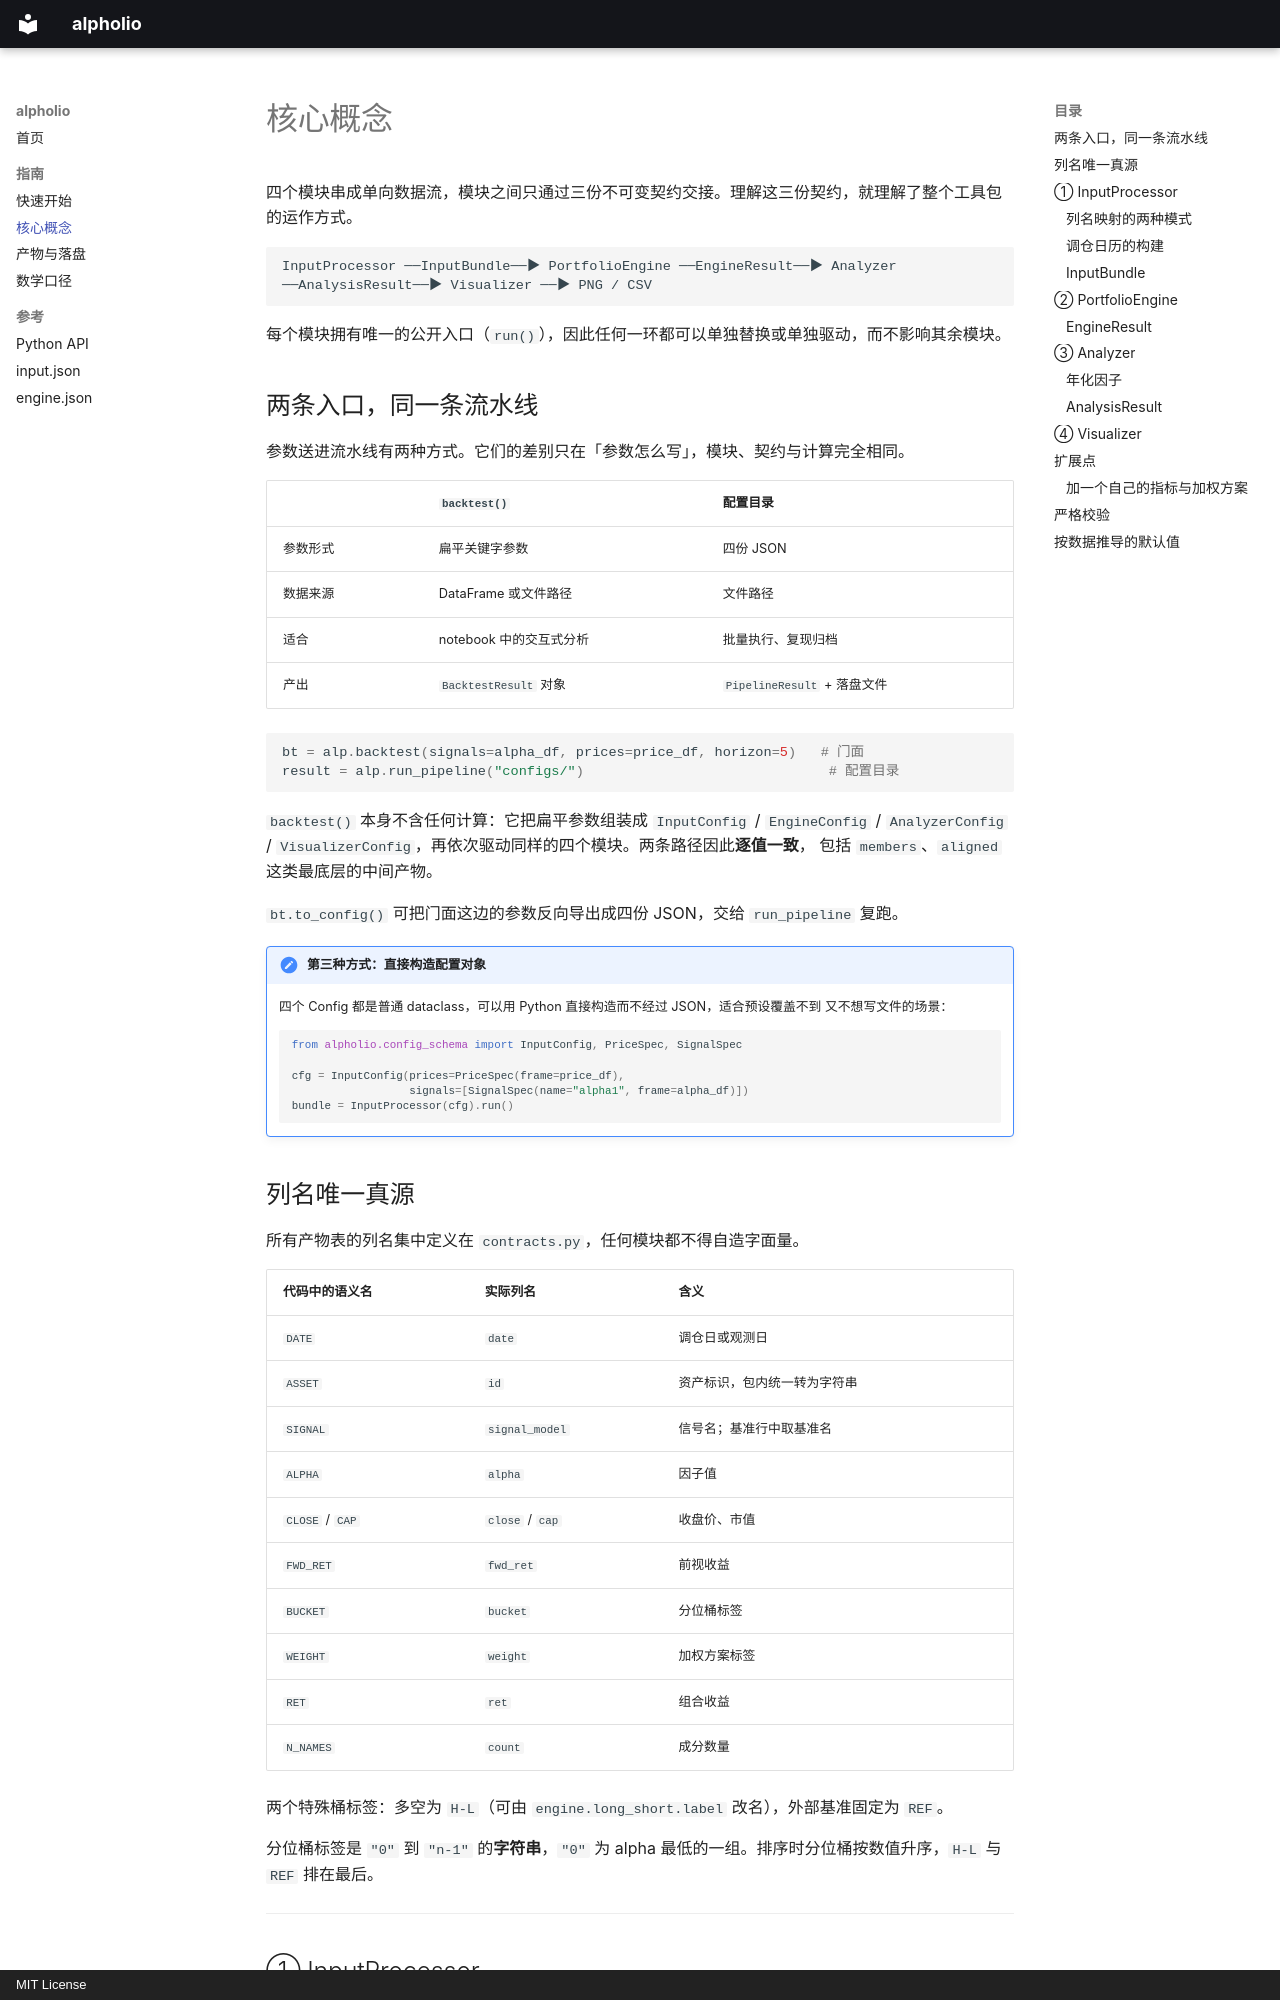

repository: mzyang-code/StockPortfolioToolKit · page: guide/concepts/index.html · generator: mkdocs · copyright: MIT License

# 核心概念

四个模块串成单向数据流，模块之间只通过三份不可变契约交接。理解这三份契约，就理解了整个工具包的运作方式。

```
InputProcessor ──InputBundle──▶ PortfolioEngine ──EngineResult──▶ Analyzer ──AnalysisResult──▶ Visualizer ──▶ PNG / CSV
```

每个模块拥有唯一的公开入口（`run()`），因此任何一环都可以单独替换或单独驱动，而不影响其余模块。

## 两条入口，同一条流水线

参数送进流水线有两种方式。它们的差别只在「参数怎么写」，模块、契约与计算完全相同。

| | `backtest()` | 配置目录 |
|---|---|---|
| 参数形式 | 扁平关键字参数 | 四份 JSON |
| 数据来源 | DataFrame 或文件路径 | 文件路径 |
| 适合 | notebook 中的交互式分析 | 批量执行、复现归档 |
| 产出 | `BacktestResult` 对象 | `PipelineResult` + 落盘文件 |

```python
bt = alp.backtest(signals=alpha_df, prices=price_df, horizon=5)   # 门面
result = alp.run_pipeline("configs/")                              # 配置目录
```

`backtest()` 本身不含任何计算：它把扁平参数组装成 `InputConfig` / `EngineConfig` /
`AnalyzerConfig` / `VisualizerConfig`，再依次驱动同样的四个模块。两条路径因此**逐值一致**，
包括 `members`、`aligned` 这类最底层的中间产物。

`bt.to_config()` 可把门面这边的参数反向导出成四份 JSON，交给 `run_pipeline` 复跑。

!!! note "第三种方式：直接构造配置对象"

    四个 Config 都是普通 dataclass，可以用 Python 直接构造而不经过 JSON，适合预设覆盖不到
    又不想写文件的场景：

    ```python
    from alpholio.config_schema import InputConfig, PriceSpec, SignalSpec

    cfg = InputConfig(prices=PriceSpec(frame=price_df),
                      signals=[SignalSpec(name="alpha1", frame=alpha_df)])
    bundle = InputProcessor(cfg).run()
    ```

## 列名唯一真源

所有产物表的列名集中定义在 `contracts.py`，任何模块都不得自造字面量。

| 代码中的语义名 | 实际列名 | 含义 |
|---|---|---|
| `DATE` | `date` | 调仓日或观测日 |
| `ASSET` | `id` | 资产标识，包内统一转为字符串 |
| `SIGNAL` | `signal_model` | 信号名；基准行中取基准名 |
| `ALPHA` | `alpha` | 因子值 |
| `CLOSE` / `CAP` | `close` / `cap` | 收盘价、市值 |
| `FWD_RET` | `fwd_ret` | 前视收益 |
| `BUCKET` | `bucket` | 分位桶标签 |
| `WEIGHT` | `weight` | 加权方案标签 |
| `RET` | `ret` | 组合收益 |
| `N_NAMES` | `count` | 成分数量 |

两个特殊桶标签：多空为 `H-L`（可由 `engine.long_short.label` 改名），外部基准固定为 `REF`。

分位桶标签是 `"0"` 到 `"n-1"` 的**字符串**，`"0"` 为 alpha 最低的一组。排序时分位桶按数值升序，`H-L` 与 `REF` 排在最后。

---
